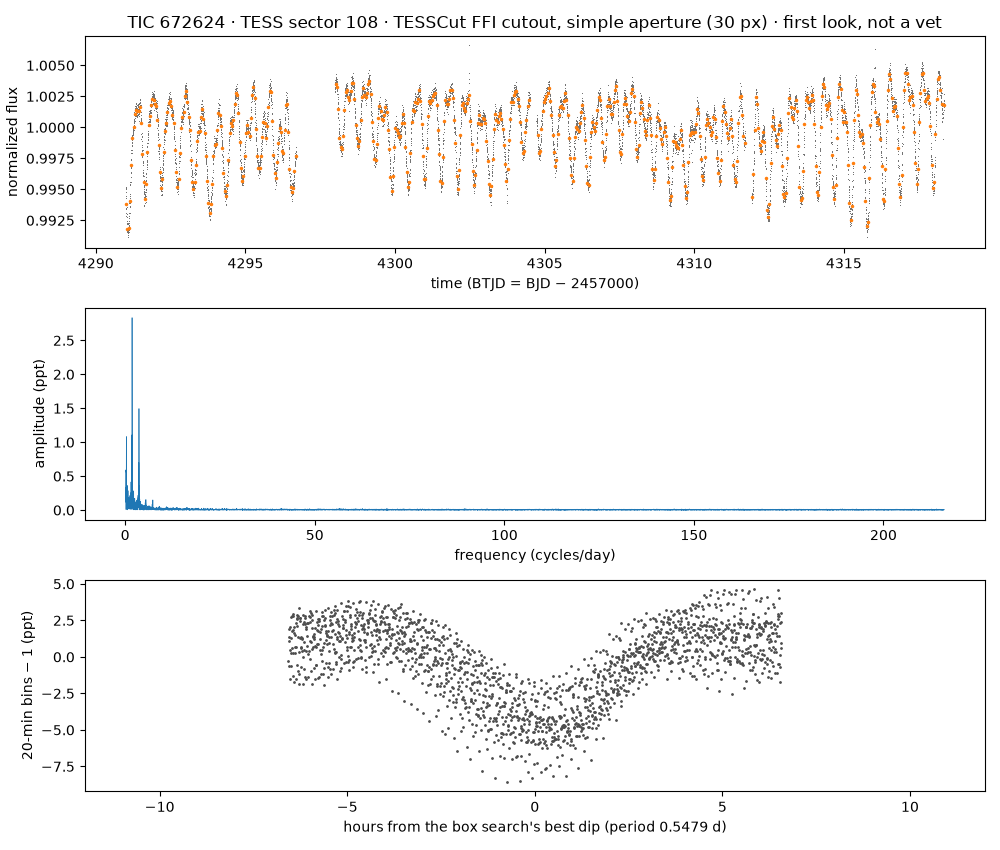

Data behind this chart, as committed beside it:
time_btjd, flux_normalized, flux_e_per_s (aperture sum minus border-…
4291, 0.995, 90281
4291, 0.9951, 90290
4291, 0.995, 90278
4291, 0.9947, 90256
4291, 0.9942, 90213
4291, 0.9944, 90227
4291, 0.9939, 90177
4291, 0.9934, 90140
4291, 0.9937, 90165
4291, 0.9937, 90167
4291, 0.9937, 90162
4291, 0.993, 90097
4291, 0.9934, 90133
4291, 0.9927, 90076
4291, 0.9935, 90144
4291, 0.9927, 90074
4291, 0.9929, 90093
4291, 0.993, 90095
4291, 0.9927, 90074
4291, 0.9924, 90044
4291, 0.9922, 90028
4291, 0.9922, 90031
4291, 0.9922, 90022
4291, 0.9915, 89965
4291, 0.9917, 89984
4291, 0.9916, 89972
4291, 0.9918, 89989
4291, 0.9915, 89963
4291, 0.9917, 89983
4291, 0.9917, 89985
4291, 0.9914, 89955
4291, 0.9917, 89985
4291, 0.9911, 89923
4291, 0.9922, 90022
4291, 0.9912, 89939
4291, 0.9911, 89925
4291, 0.9913, 89943
4291, 0.9915, 89961
4291, 0.9914, 89954
4291, 0.9913, 89942
4291, 0.9916, 89969
4291, 0.9922, 90029
4291, 0.9916, 89974
4291, 0.9919, 89998
4291, 0.9916, 89975
4291, 0.9917, 89984
4291, 0.9915, 89963
4291, 0.9919, 90003
4291, 0.9921, 90014
4291, 0.992, 90012
4291, 0.9922, 90026
4291, 0.993, 90100
4291, 0.9922, 90026
4291, 0.9924, 90042
4291, 0.9926, 90061
4291, 0.993, 90099
4291, 0.9928, 90081
4291, 0.9938, 90174
4291, 0.993, 90101
4291, 0.9936, 90155
... 10,939 more rows
